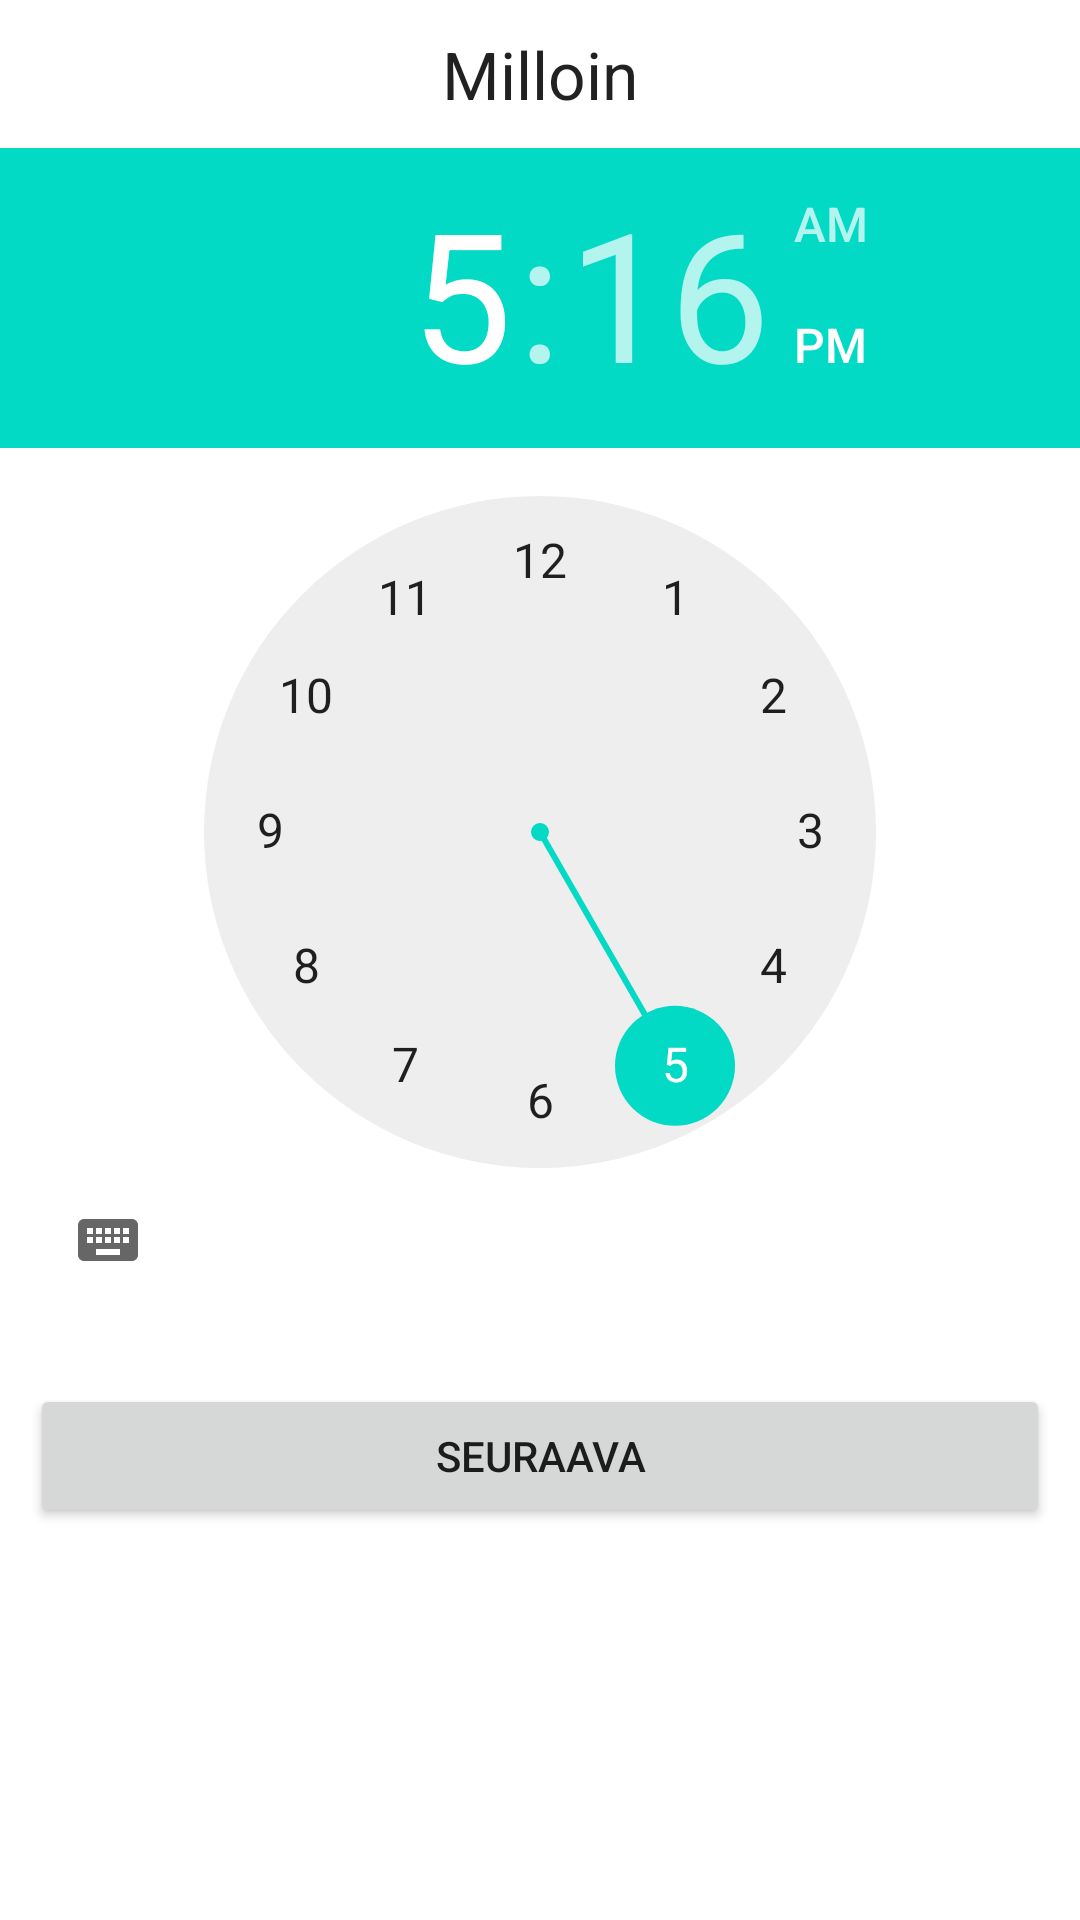

Reconstruct the res/layout file that produces this screen, plus the resources it refers to.
<!-- AndroidManifest.xml: application theme AppTheme -->
<!-- res/layout/v_6.xml -->
<?xml version="1.0" encoding="utf-8"?>
<ScrollView xmlns:android="http://schemas.android.com/apk/res/android"
    android:layout_width="match_parent"
    android:layout_height="match_parent"
    android:orientation="vertical">

    <LinearLayout
        android:layout_width="match_parent"
        android:layout_height="wrap_content"
        android:orientation="vertical">

        <TextView
            android:layout_width="fill_parent"
            android:layout_height="wrap_content"
            android:gravity="center_horizontal"
            android:padding="10dp"
            android:text="@string/instructions_v6"
            android:textAppearance="@android:style/TextAppearance.Large" />

        <LinearLayout
            android:layout_width="match_parent"
            android:layout_height="wrap_content"
            android:orientation="vertical">

            <TimePicker
                android:layout_width="match_parent"
                android:layout_height="wrap_content"
                android:id="@+id/v6_time"
                android:layout_weight="2"
                android:paddingBottom="24dp" />



        </LinearLayout>

        <LinearLayout
            android:id="@+id/esm_buttons_controls"
            android:layout_width="fill_parent"
            android:layout_height="wrap_content"
            android:paddingBottom="10dp"
            android:paddingLeft="10dp"
            android:paddingRight="10dp">

            <Button
                android:id="@+id/v6_next"
                android:layout_width="0dp"
                android:layout_height="wrap_content"
                android:layout_weight="2"
                android:gravity="center_vertical|center_horizontal"
                android:text="@string/next" />

        </LinearLayout>

    </LinearLayout>
</ScrollView>
<!-- resources referenced by this layout -->
<resources>
  <string name="instructions_v6">Milloin</string>
  <string name="next">seuraava</string>
</resources>
